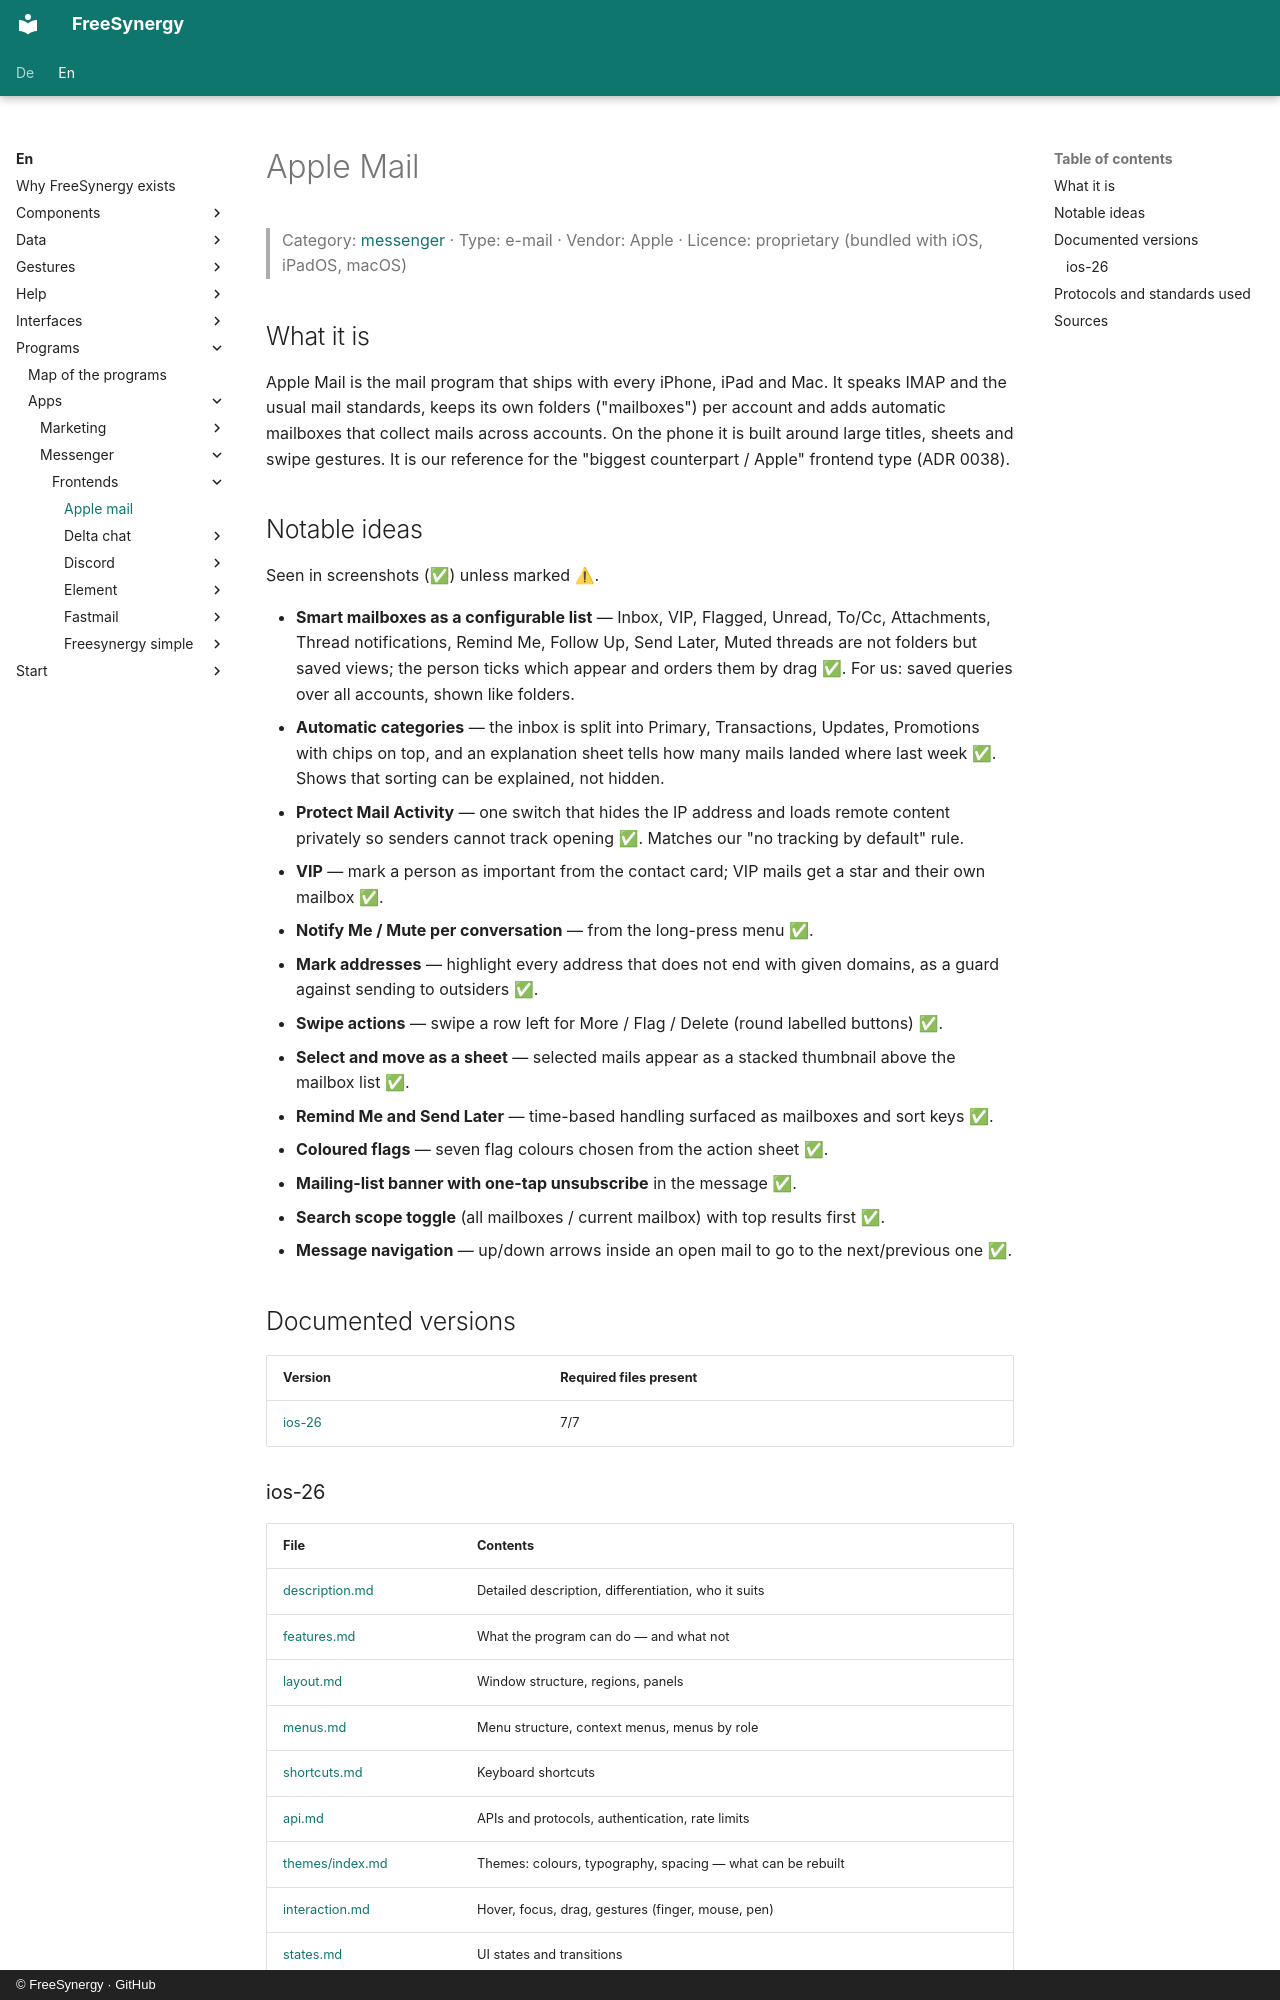

repository: FreeSynergy/fs-documentation · page: en/programs/apps/messenger/frontends/apple-mail/index.html · generator: mkdocs · copyright: © FreeSynergy · GitHub

# Apple Mail

> Category: [messenger](../../index.md) · Type: e-mail · Vendor: Apple · Licence: proprietary (bundled with iOS, iPadOS, macOS)

## What it is
Apple Mail is the mail program that ships with every iPhone, iPad and Mac. It speaks IMAP and the
usual mail standards, keeps its own folders ("mailboxes") per account and adds automatic mailboxes
that collect mails across accounts. On the phone it is built around large titles, sheets and swipe
gestures. It is our reference for the "biggest counterpart / Apple" frontend type (ADR 0038).

## Notable ideas
Seen in screenshots (✅) unless marked ⚠.

- **Smart mailboxes as a configurable list** — Inbox, VIP, Flagged, Unread, To/Cc, Attachments,
  Thread notifications, Remind Me, Follow Up, Send Later, Muted threads are not folders but saved
  views; the person ticks which appear and orders them by drag ✅. For us: saved queries over all
  accounts, shown like folders.
- **Automatic categories** — the inbox is split into Primary, Transactions, Updates, Promotions with
  chips on top, and an explanation sheet tells how many mails landed where last week ✅. Shows that
  sorting can be explained, not hidden.
- **Protect Mail Activity** — one switch that hides the IP address and loads remote content privately
  so senders cannot track opening ✅. Matches our "no tracking by default" rule.
- **VIP** — mark a person as important from the contact card; VIP mails get a star and their own
  mailbox ✅.
- **Notify Me / Mute per conversation** — from the long-press menu ✅.
- **Mark addresses** — highlight every address that does not end with given domains, as a guard
  against sending to outsiders ✅.
- **Swipe actions** — swipe a row left for More / Flag / Delete (round labelled buttons) ✅.
- **Select and move as a sheet** — selected mails appear as a stacked thumbnail above the mailbox list ✅.
- **Remind Me and Send Later** — time-based handling surfaced as mailboxes and sort keys ✅.
- **Coloured flags** — seven flag colours chosen from the action sheet ✅.
- **Mailing-list banner with one-tap unsubscribe** in the message ✅.
- **Search scope toggle** (all mailboxes / current mailbox) with top results first ✅.
- **Message navigation** — up/down arrows inside an open mail to go to the next/previous one ✅.

## Documented versions

<!-- gen:versions (scripts/gen_frontend_indexes.py) — edits inside are overwritten -->
| Version | Required files present |
|---------|------------------------|
| [ios-26](ios-26/description.md) | 7/7 |
